Run: headless pygame with SDL's dummy video driver; simulated clock (each Clock.tick advances the game by its frame time, no real sleeping); random seed 0; keys injected as events and as key.get_pressed() state; no mouse input.
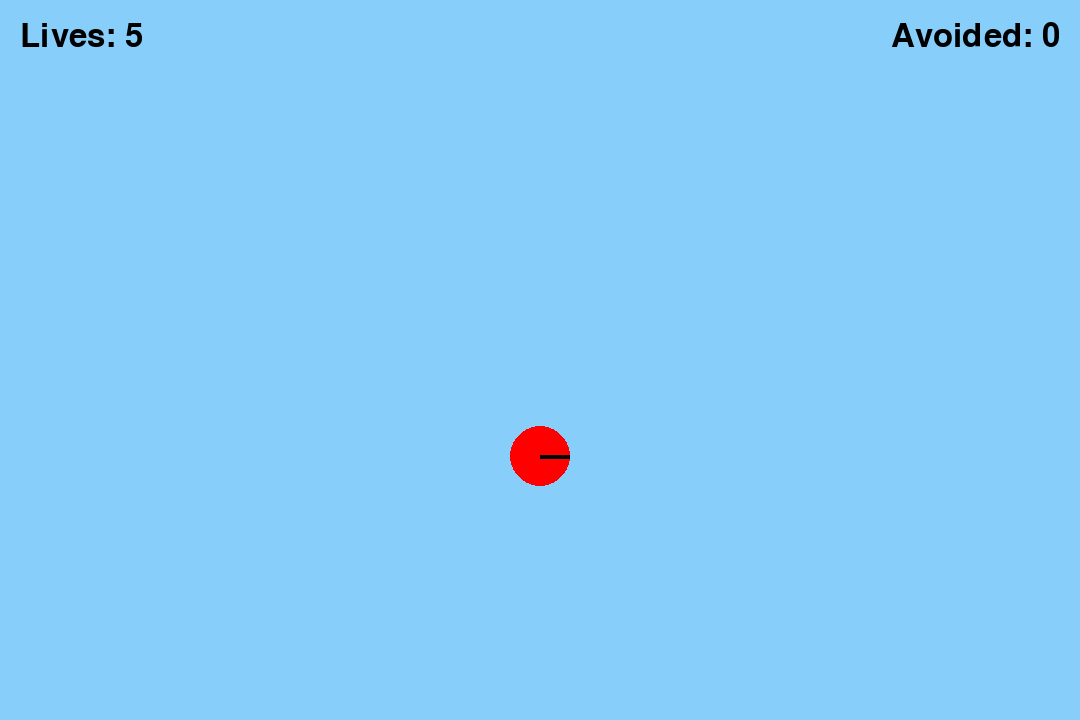
Frame 1 of 4 · flips 1–60 · no input
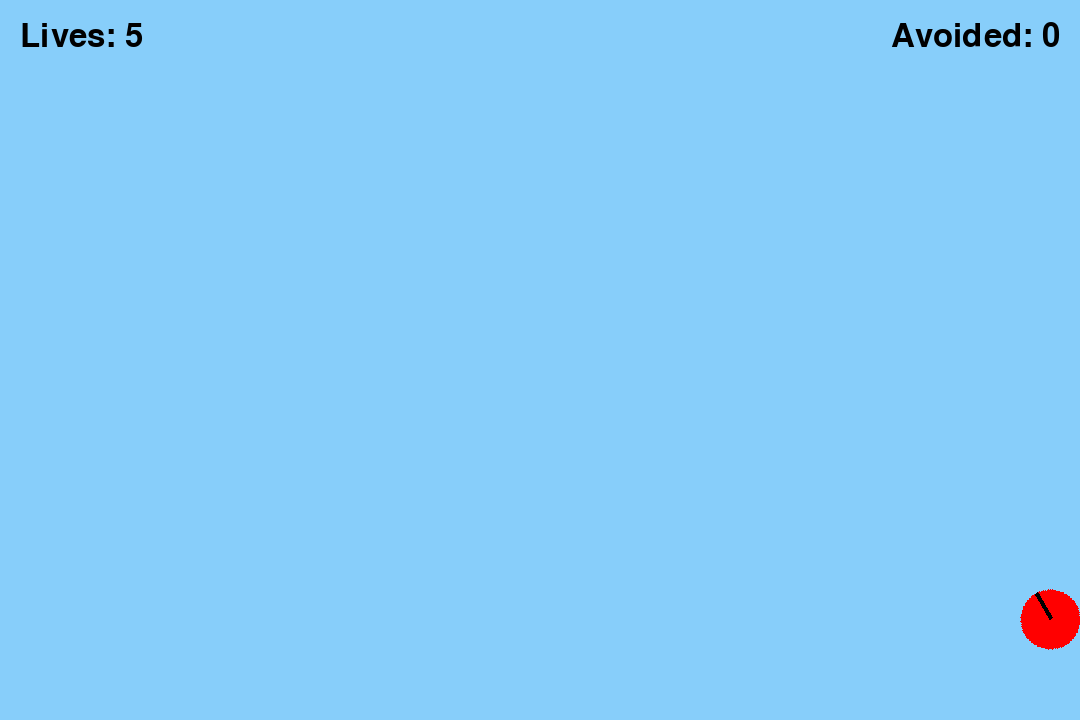
Frame 2 of 4 · flips 61–180 · tapped SPACE, RETURN · held RIGHT (→), D
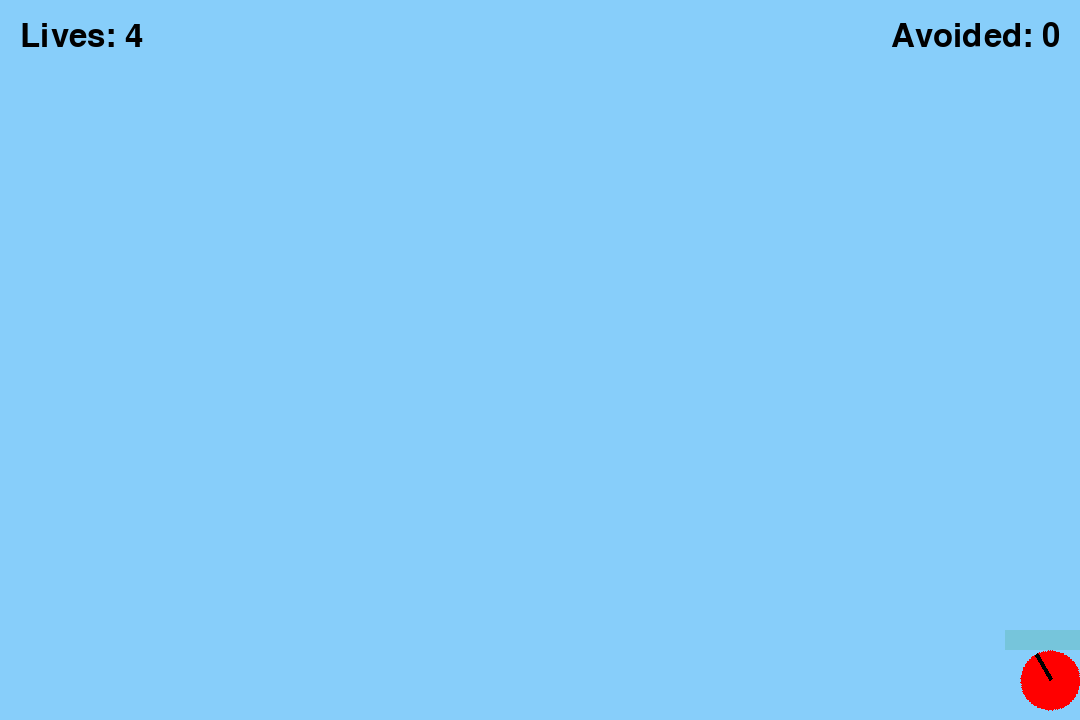
Frame 3 of 4 · flips 181–300 · held DOWN (↓), S
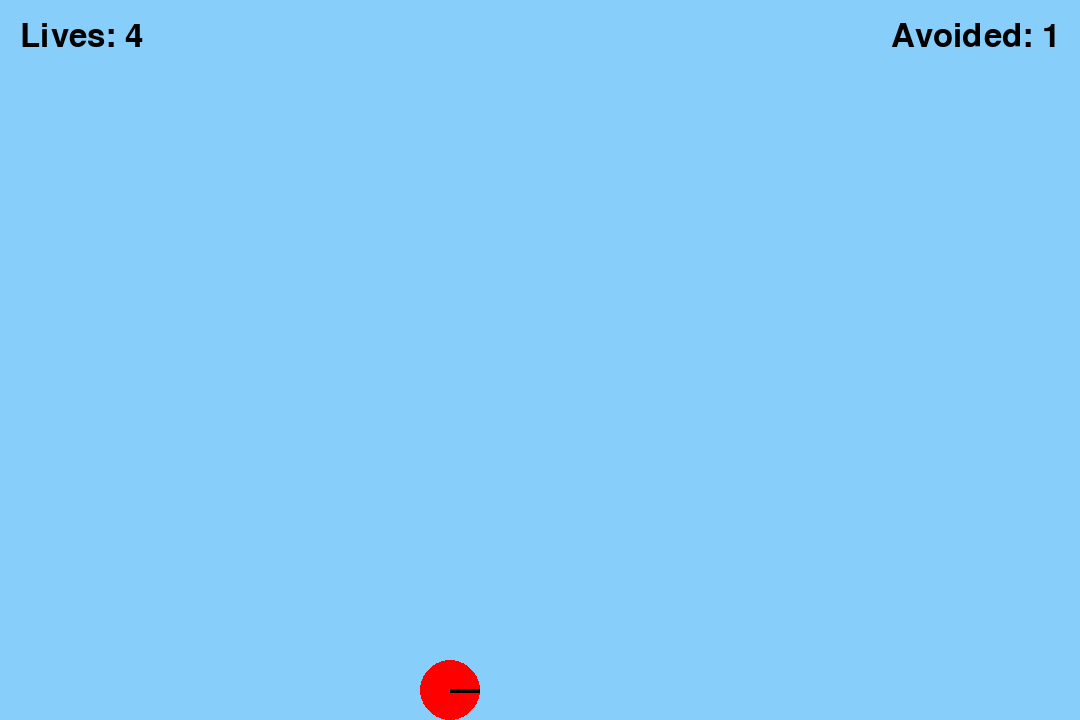
Frame 4 of 4 · flips 301–420 · held LEFT (←), A, UP (↑), W

The pygame program that drew these frames:

import pygame
import time
import random

# Initialize Pygame
pygame.init()

# Screen dimensions
screen_width = 1080
screen_height = 720

# Create the screen
screen = pygame.display.set_mode((screen_width, screen_height))

# Set the title and background color
pygame.display.set_caption("Drop from the Top")
background_color = (135, 206, 250)  # Light blue

# Ball properties
ball_color = (255, 0, 0)  # Red
ball_radius = 30
ball_x = screen_width // 2  # Center horizontally
ball_y = screen_height // 2  # Start in middle vertically

# Speed of the ball's movement
ball_speed_y = 2  # Vertical speed
ball_speed_x = 5  # Horizontal speed
gravity = 0.5
bounce_factor = -0.85
min_bounce_speed = 1

clock = pygame.time.Clock()

# Rotation variables
rotation_angle = 0
rotation_speed = 10

# Create a ball surface with marker
ball_surface = pygame.Surface((ball_radius * 2, ball_radius * 2), pygame.SRCALPHA)
pygame.draw.circle(ball_surface, ball_color, (ball_radius, ball_radius), ball_radius)
pygame.draw.line(ball_surface, (0, 0, 0), (ball_radius, ball_radius), (ball_radius * 2, ball_radius), 4)

# Shape types
SHAPE_RECT = "rectangle"
SHAPE_SQUARE = "square"
SHAPE_STAR = "star"
SHAPE_OBLONG = "oblong"
shape_types = [SHAPE_RECT, SHAPE_SQUARE, SHAPE_STAR, SHAPE_OBLONG]
current_shape = random.choice(shape_types)

# Rectangle properties (used for all shapes)
rect_width = 60
rect_height = 30
rect_color = (0, 128, 0)  # Green
rectangle = pygame.Rect(screen_width // 3, -20, rect_width, rect_height)
rect_speed_y = 0
rect_gravity_start = 0.5
rect_gravity = rect_gravity_start
rect_alpha = 255
rect_fading = False
rect_visible = False

# Ball floor touch tracking
ball_on_floor = False
ball_floor_time = None

# Font for UI
font = pygame.font.SysFont(None, 48)
big_font = pygame.font.SysFont(None, 96)

# Game state variables
lives = 5
shapes_avoided = 0
game_over = False
game_over_time = None
countdown = 5

# Game loop
running = True
while running:
    clock.tick(60)  # 60 FPS

    if game_over:
        # Game Over screen
        screen.fill(background_color)
        over_text = big_font.render("Game Over", True, (255, 0, 0))
        screen.blit(over_text, (screen_width // 2 - over_text.get_width() // 2, screen_height // 2 - 120))

        avoided_text = font.render(f"Shapes avoided: {shapes_avoided}", True, (0, 0, 0))
        screen.blit(avoided_text, (screen_width // 2 - avoided_text.get_width() // 2, screen_height // 2 - 40))

        countdown_text = font.render(f"Close in {countdown}", True, (0, 0, 0))
        screen.blit(countdown_text, (screen_width // 2 - countdown_text.get_width() // 2, screen_height // 2 + 40))
        pygame.display.update()

        if pygame.time.get_ticks() - game_over_time >= 1000:
            countdown -= 1
            game_over_time = pygame.time.get_ticks()
        if countdown <= 0:
            running = False
        continue

    # Handle events
    for event in pygame.event.get():
        if event.type == pygame.QUIT:
            running = False

    # Key press detection
    keys = pygame.key.get_pressed()
    if keys[pygame.K_RIGHT] or keys[pygame.K_d]:
        ball_x += ball_speed_x
        rotation_angle += rotation_speed
    if keys[pygame.K_LEFT] or keys[pygame.K_a]:
        ball_x -= ball_speed_x
        rotation_angle -= rotation_speed
    if (keys[pygame.K_UP] or keys[pygame.K_w]) and ball_y + ball_radius >= screen_height:
        ball_speed_y = -15
        rotation_angle -= rotation_speed

    # Prevent ball from leaving screen
    if ball_x + ball_radius > screen_width:
        ball_x = screen_width - ball_radius
    if ball_x - ball_radius < 0:
        ball_x = ball_radius

    # Check floor collision
    if ball_y + ball_radius >= screen_height:
        if not ball_on_floor:
            ball_on_floor = True
            ball_floor_time = pygame.time.get_ticks()
        ball_y = screen_height - ball_radius
        ball_speed_y *= bounce_factor
        if abs(ball_speed_y) < min_bounce_speed:
            ball_speed_y = 0

    # Rectangle drop logic
    if ball_on_floor and not rect_visible:
        if pygame.time.get_ticks() - ball_floor_time > 3000:
            current_shape = random.choice(shape_types)
            if current_shape == SHAPE_RECT:
                rect_width, rect_height = 60, 30
            elif current_shape == SHAPE_SQUARE:
                rect_width = rect_height = 40
            elif current_shape == SHAPE_OBLONG:
                rect_width, rect_height = 90, 20
            elif current_shape == SHAPE_STAR:
                rect_width = rect_height = 48

            rectangle = pygame.Rect(int(ball_x - rect_width // 2), -20, rect_width, rect_height)
            rect_speed_y = 0
            rect_alpha = 255
            rect_fading = False
            rect_visible = True
            rect_gravity = rect_gravity_start

    if rect_visible:
        if not rect_fading:
            rect_speed_y += rect_gravity
            rectangle.y += int(rect_speed_y)

            circle_rect = pygame.Rect(ball_x - ball_radius, ball_y - ball_radius,
                                      ball_radius * 2, ball_radius * 2)
            if rectangle.colliderect(circle_rect):
                lives -= 1
                rect_fading = True
                if lives <= 0:
                    game_over = True
                    game_over_time = pygame.time.get_ticks()
                    countdown = 5

        else:
            rect_alpha -= 8
            if rect_alpha <= 0:
                rect_alpha = 0
                rect_visible = False
                rect_gravity_start += 0.5
                shapes_avoided += 1

    # Draw everything
    screen.fill(background_color)

    lives_text = font.render(f"Lives: {lives}", True, (0, 0, 0))
    screen.blit(lives_text, (20, 20))

    avoided_text = font.render(f"Avoided: {shapes_avoided}", True, (0, 0, 0))
    screen.blit(avoided_text, (screen_width - avoided_text.get_width() - 20, 20))

    rotated_ball = pygame.transform.rotate(ball_surface, rotation_angle)
    rect_ball = rotated_ball.get_rect(center=(ball_x, int(ball_y)))
    screen.blit(rotated_ball, rect_ball.topleft)

    if rect_visible:
        shape_surf = pygame.Surface((rect_width, rect_height), pygame.SRCALPHA)
        shape_surf.fill((*rect_color, rect_alpha))
        screen.blit(shape_surf, (rectangle.x, rectangle.y))

    pygame.display.update()

    # Apply gravity
    ball_speed_y += gravity
    ball_y += ball_speed_y

pygame.quit()
